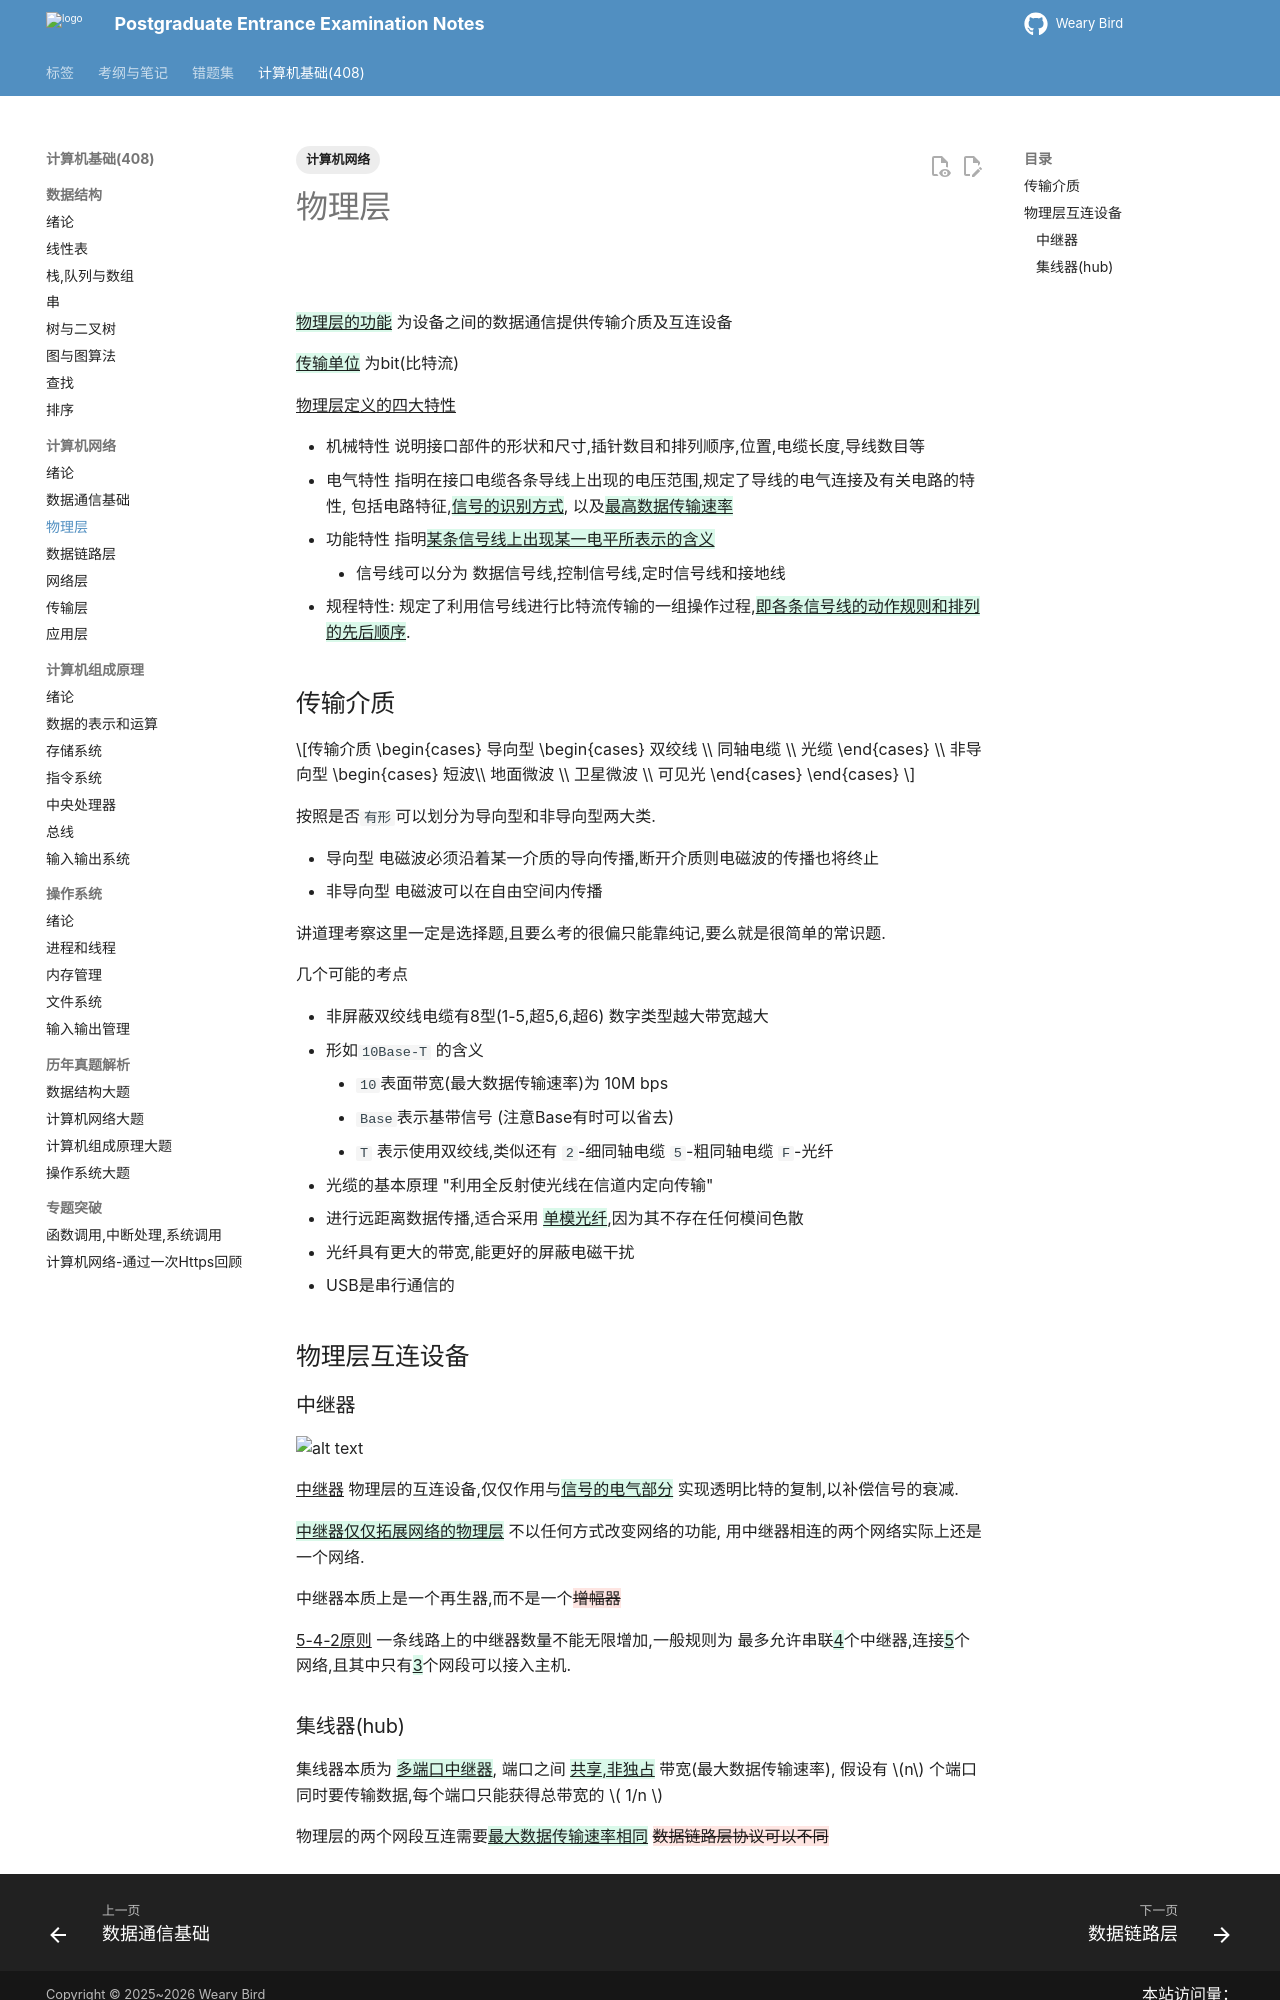

repository: juanniaoxx/kaoyan-notes · page: 计算机基础/计算机网络/chapter 3/index.html · generator: mkdocs

---
tags: [计算机网络]
---

# 物理层

![](./images/物理层.png)

{++物理层的功能++} 为设备之间的数据通信提供传输介质及互连设备

{++传输单位++} 为bit(比特流)

^^物理层定义的四大特性^^  

- 机械特性 说明接口部件的形状和尺寸,插针数目和排列顺序,位置,电缆长度,导线数目等
- 电气特性 指明在接口电缆各条导线上出现的电压范围,规定了导线的电气连接及有关电路的特性, 包括电路特征,{++信号的识别方式++}, 以及{++最高数据传输速率++}
- 功能特性 指明{++某条信号线上出现某一电平所表示的含义++} 
    - 信号线可以分为 数据信号线,控制信号线,定时信号线和接地线
- 规程特性: 规定了利用信号线进行比特流传输的一组操作过程,{++即各条信号线的动作规则和排列的先后顺序++}.

## 传输介质

\[传输介质
    \begin{cases}
    导向型 \begin{cases}
    双绞线 \\
    同轴电缆 \\
    光缆
    \end{cases} \\
    非导向型 \begin{cases} 
    短波\\
    地面微波 \\
    卫星微波 \\
    可见光
    \end{cases}
    \end{cases}
\]

按照是否`有形`可以划分为导向型和非导向型两大类. 

- 导向型 电磁波必须沿着某一介质的导向传播,断开介质则电磁波的传播也将终止
- 非导向型 电磁波可以在自由空间内传播 

讲道理考察这里一定是选择题,且要么考的很偏只能靠纯记,要么就是很简单的常识题. 

几个可能的考点 

- 非屏蔽双绞线电缆有8型(1-5,超5,6,超6) 数字类型越大带宽越大
- 形如`10Base-T` 的含义 
    - `10`表面带宽(最大数据传输速率)为 10M bps
    - `Base`表示基带信号 (注意Base有时可以省去)
    - `T` 表示使用双绞线,类似还有 `2`-细同轴电缆 `5`-粗同轴电缆 `F`-光纤
- 光缆的基本原理 "利用全反射使光线在信道内定向传输"
- 进行远距离数据传播,适合采用 {++单模光纤++},因为其不存在任何模间色散
- 光纤具有更大的带宽,能更好的屏蔽电磁干扰
- USB是串行通信的

## 物理层互连设备

### 中继器

![alt text](./images/中继器.png)

^^中继器^^ 物理层的互连设备,仅仅作用与{++信号的电气部分++} 实现透明比特的复制,以补偿信号的衰减.

{++中继器仅仅拓展网络的物理层++} 不以任何方式改变网络的功能, 用中继器相连的两个网络实际上还是一个网络.

中继器本质上是一个再生器,而不是一个{--增幅器--} 

^^5-4-2原则^^ 一条线路上的中继器数量不能无限增加,一般规则为 最多允许串联{++4++}个中继器,连接{++5++}个网络,且其中只有{++3++}个网段可以接入主机.
